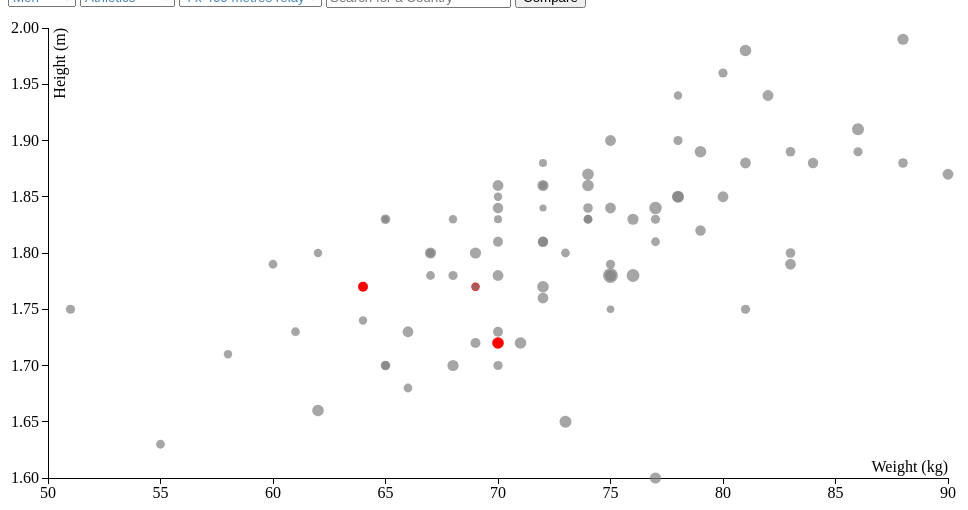
D3 v3 page, settled after 360 driven frames (6 s of simulated time); the page loaded 1 data file(s).


// For Tooltip
var div = d3.select("body").append("div")   
    .attr("class", "tooltip")               
    .style("opacity", 0);  
		 
var margin = {top: 20, right: 20, bottom: 30, left: 40},
    width = 960 - margin.left - margin.right,
    height = 500 - margin.top - margin.bottom;

var x = d3.scale.linear()
    .range([0, width]);

var y = d3.scale.linear()
    .range([height, 0]);


var xAxis = d3.svg.axis()
    .scale(x)
    .orient("bottom");

var yAxis = d3.svg.axis()
    .scale(y)
    .orient("left");

var svg = d3.select("body").append("div").attr("id","container")
     .append("svg")
    .attr("width", width + margin.left + margin.right)
    .attr("height", height + margin.top + margin.bottom) 
       .attr("viewBox","0 0 960 500")
							  .attr("preserveAspectRatio", "xMinYMin meet")
							  .append("g")
    .attr("transform", "translate(" + margin.left + "," + margin.top + ")");
	
 var aspect = width / height,
    container = $("#container");

	
$(window).on("resize", function() {
    var targetWidth = container.width();
    svg.attr("width", targetWidth);
    svg.attr("height", Math.round(targetWidth / aspect));
}).trigger("resize");

	
	
d3.tsv("data.tsv", function(error, data) {
  if (error) throw error;
  data = data.filter(function(d){return d.Sport == "Athletics" && d.Gender =="Men" && d.Event == "4 x 400 metres relay"});
   data.forEach(function(d) {
    d.Height = +d.Height;
    d.Weight = +d.Weight;
  });
  
  x.domain(d3.extent(data, function(d) { return d.Weight; })).nice();
  y.domain(d3.extent(data, function(d) { return d.Height; })).nice();
  
  
  
   svg.append("g")
      .attr("class", "x axis")
      .attr("transform", "translate(0," + height + ")")
      .call(xAxis)
    .append("text")
      .attr("class", "label")
      .attr("x", width)
      .attr("y", -6)
      .style("text-anchor", "end")
      .text("Weight (kg)");
	  
	  
	  svg.append("g")
      .attr("class", "y axis")
      .call(yAxis)
    .append("text")
      .attr("class", "label")
      .attr("transform", "rotate(-90)")
      .attr("y", 6)
      .attr("dy", ".71em")
      .style("text-anchor", "end")
      .text("Height (m)")
	  
	  svg.selectAll(".dot")
      .data(data)
    .enter().append("circle")
      .attr("class", "dot")
      .attr("r", function(d) {return d.Age/5})
      .attr("cx", function(d) { return x(d.Weight); })
      .attr("cy", function(d) { return y(d.Height); })
      .style("fill", function(d) { if (d.Country == 'India'){return 'red';} else {return 'gray'}})
	  .style("opacity", function (d){ if (d.Country == 'India'){return 1;} else {return 0.7}})
	  .on("mouseover",  function (d) {div.transition()        
                .duration(50)      
                .style("opacity", .9);
             div.html(d.Name+"<br/>"+"Country:" +d.Country+ "<br/>" +"Height:"+d.Height+ "(m)" + "<br/>" +"Weight:"+d.Weight+ "(kg)" + "<br/>" +"Age:"+d.Age )  
                .style("left", (d3.event.pageX) + "px")     
                .style("top", (d3.event.pageY - 28) + "px");    
            })                  
        .on("mouseout", function(d) {       
            div.transition()        
                .duration(100)      
                .style("opacity", 0);})
});
//http://bl.ocks.org/rpgove/10603627


### data: data.tsv
Name	Gender	Country	Sport	Event	Age	Height	Weight
Alec Potts	Men	Australia	Archery	Individual	20	1.85	77
Ryan Tyack	Men	Australia	Archery	Individual	25	1.86	102
Taylor Worth	Men	Australia	Archery	Individual	25	1.74	60
Alice Ingley	Women	Australia	Archery	Individual	23	1.72	80
Laurence Baldauff	Women	Austria	Archery	Individual	41	1.64	57
Olga Senyuk	Women	Azerbaijan	Archery	Individual	25	1.75	53
Anton Prilepov	Men	Belarus	Archery	Individual	32	1.86	96
Robin Ramaekers	Men	Belgium	Archery	Individual	21	1.80	78
Karma Karma	Women	Bhutan	Archery	Individual	26	1.63	51
Bernardo Oliveira	Men	Brazil	Archery	Individual	23	1.73	70
Daniel Rezende Xavier	Men	Brazil	Archery	Individual	33	1.91	81
Marcus D'almeida	Men	Brazil	Archery	Individual	18	1.83	90
Ane Marcelle dos Santos	Women	Brazil	Archery	Individual	22	1.53	53
Marina Canetta	Women	Brazil	Archery	Individual	27	1.62	51
Sarah Nikitin	Women	Brazil	Archery	Individual	27	1.70	75
Crispin Duenas	Men	Canada	Archery	Individual	30	1.70	81
Ricardo Soto	Men	Chile	Archery	Individual	16	1.83	88
Dapeng Wang	Men	China	Archery	Individual	19	1.84	95
Xuesong Gu	Men	China	Archery	Individual	23	1.78	76
Yu Xing	Men	China	Archery	Individual	25	1.88	90
Chun-Heng Wei	Men	Chinese Taipei	Archery	Individual	22	1.80	74
Guan-Lin Yu	Men	Chinese Taipei	Archery	Individual	22	1.71	58
Hao-Wen Kao	Men	Chinese Taipei	Archery	Individual	21	1.80	82
Andres Pila	Men	Colombia	Archery	Individual	25	1.74	75
Adrian Andres Puentes Perez	Men	Cuba	Archery	Individual	28	1.71	76
Ahmed El-Nemr	Men	Egypt	Archery	Individual	37	1.83	84
Robert Elder	Men	Fiji	Archery	Individual	35	1.94	115
Samuli Piippo	Men	Finland	Archery	Individual	36	1.81	75
Jean-Charles Valladont	Men	France	Archery	Individual	27	1.80	83
Lucas Daniel	Men	France	Archery	Individual	21	1.80	80
Pierre Plihon	Men	France	Archery	Individual	26	1.84	130
Florian Floto	Men	Germany	Archery	Individual	28	1.88	105
Patrick Huston	Men	Great Britain	Archery	Individual	20	1.83	84
Atanu Das	Men	India	Archery	Individual	24	1.75	79
Hendra Purnama	Men	Indonesia	Archery	Individual	19	1.69	64
Muhammad Wijaya	Men	Indonesia	Archery	Individual	19	1.71	70
Riau Ega Agatha	Men	Indonesia	Archery	Individual	24	1.75	70
David Pasqualucci	Men	Italy	Archery	Individual	20	1.81	81
Marco Galiazzo	Men	Italy	Archery	Individual	33	1.78	98
Mauro Nespoli	Men	Italy	Archery	Individual	28	1.81	78
Rene Philippe Kouassi	Men	Ivory Coast	Archery	Individual	36	1.90	83
Takaharu Furukawa	Men	Japan	Archery	Individual	32	1.74	89
Sultan Duzelbayev	Men	Kazakhstan	Archery	Individual	22	1.76	46
Areneo David	Men	Malawi	Archery	Individual	21	1.64	58
Haziq Kamaruddin	Men	Malaysia	Archery	Individual	23	1.78	75
Khairul Anuar Mohamad	Men	Malaysia	Archery	Individual	24	1.71	75
Muhammad Akmal Nor Hasrin	Men	Malaysia	Archery	Individual	21	1.80	74
Ernesto Boardman	Men	Mexico	Archery	Individual	23	1.75	92
Gantugs Jantsan	Men	Mongolia	Archery	Individual	44	1.75	73
Jitbahadur Muktan	Men	Nepal	Archery	Individual	36	1.68	64
Mitch Dielemans	Men	Netherlands	Archery	Individual	23	1.86	75
Rick van der Ven	Men	Netherlands	Archery	Individual	25	1.81	76
Sjef van den Berg	Men	Netherlands	Archery	Individual	21	1.83	75
Baard Magnus Nesteng	Men	Norway	Archery	Individual	37	1.83	80
Boris Balaz	Men	Slovakia	Archery	Individual	18	1.81	72
Bonchan Ku	Men	South Korea	Archery	Individual	23	1.81	84
Seungyun Lee	Men	South Korea	Archery	Individual	21	1.74	80
Woojin Kim	Men	South Korea	Archery	Individual	24	1.80	95
Antonio Fernandez	Men	Spain	Archery	Individual	25	1.84	76
Juan Ignacio Rodriguez Liebana	Men	Spain	Archery	Individual	24	1.85	83
... 3,008 more rows